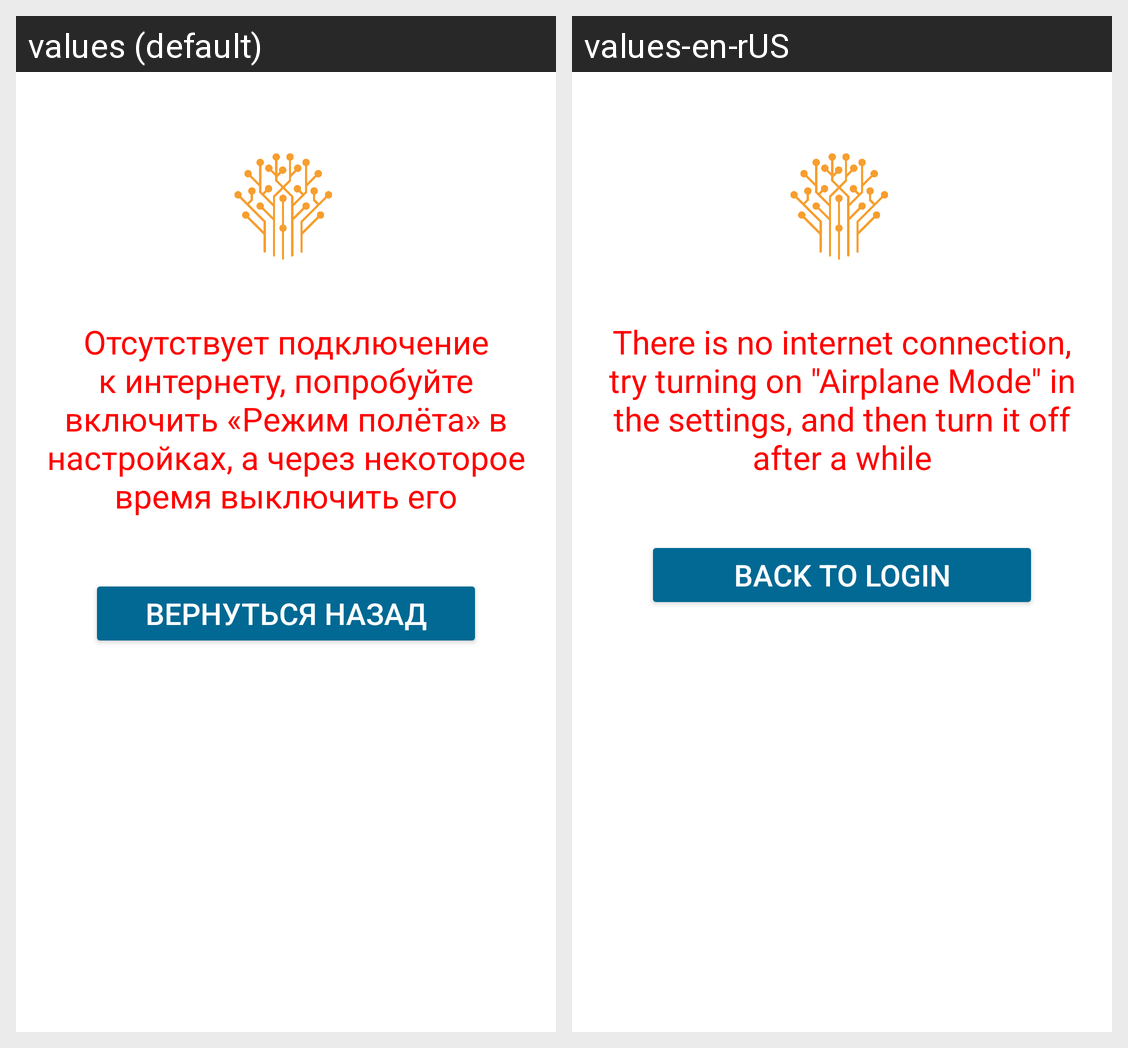

The same Android screen rendered under two of its app's locales, left to right. List the strings drawn on it with the default value and each locale's translation.
Android screen res/layout/activity_access.xml rendered under 2 locales, left to right: values (default), values-en-rUS. Device: Nexus 5 (rendered at 1080×1920; each locale shown at half size, 540×960, under a caption strip naming it); theme Theme.bsconnect.
Strings drawn on this screen, with the default value and each locale's value (text and hints the layout hard-codes, and strings that could not be matched under every locale, appear in the picture but are not listed):

InternetConnectionFail
  values: Отсутствует подключение к интернету, попробуйте включить «Режим полёта» в настройках, а через некоторое время выключить его
  values-en-rUS: There is no internet connection, try turning on "Airplane Mode" in the settings, and then turn it off after a while

BackButtonText
  values: ВЕРНУТЬСЯ НАЗАД
  values-en-rUS: BACK TO LOGIN
